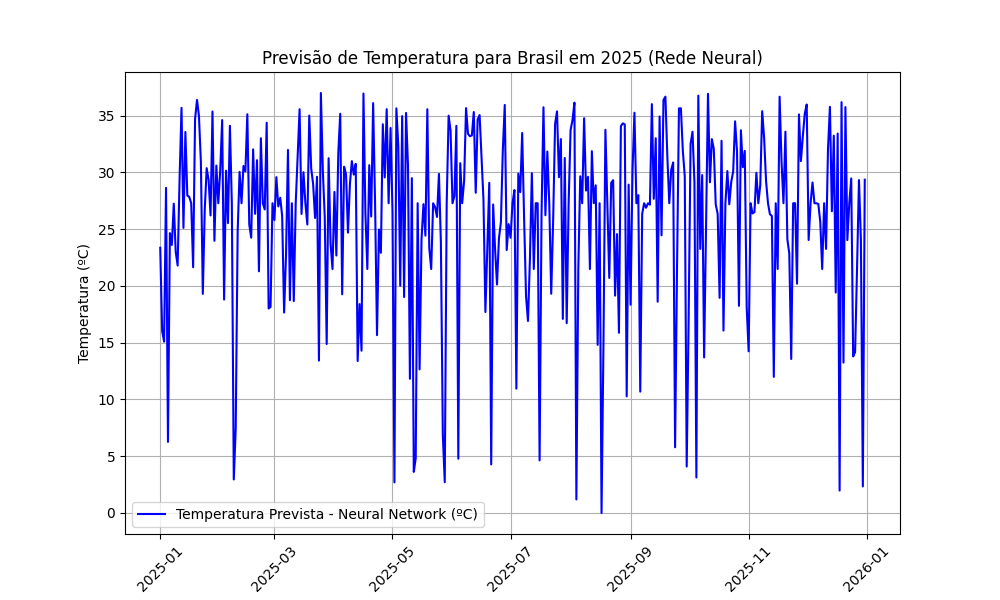

The file beside this chart, header and first rows:
Dia, Mes, umidade_rel_hora, vento_velocidade, Temperatura Prevista (ºC), Data
1, 1, 90, 13, 23.37, 2025-01-01
2, 1, 98, 16, 16.02, 2025-01-02
3, 1, 99, 16, 15.09, 2025-01-03
4, 1, 55, 11, 28.64, 2025-01-04
5, 1, 55, 19, 6.266, 2025-01-05
6, 1, 82, 18, 24.66, 2025-01-06
7, 1, 93, 6, 23.61, 2025-01-07
8, 1, 86, 5, 27.25, 2025-01-08
9, 1, 42, 12, 23.01, 2025-01-09
10, 1, 95, 6, 21.8, 2025-01-10
11, 1, 46, 11, 29.46, 2025-01-11
12, 1, 48, 2, 35.69, 2025-01-12
13, 1, 90, 10, 25.12, 2025-01-13
14, 1, 60, 4, 33.57, 2025-01-14
15, 1, 73, 11, 27.96, 2025-01-15
16, 1, 93, 1, 27.85, 2025-01-16
17, 1, 72, 12, 27.29, 2025-01-17
18, 1, 92, 19, 21.65, 2025-01-18
19, 1, 52, 5, 34.7, 2025-01-19
20, 1, 40, 6, 36.39, 2025-01-20
21, 1, 52, 3, 34.98, 2025-01-21
22, 1, 41, 11, 30.95, 2025-01-22
23, 1, 94, 15, 19.3, 2025-01-23
24, 1, 66, 16, 26.71, 2025-01-24
25, 1, 73, 0, 30.38, 2025-01-25
26, 1, 71, 8, 29.32, 2025-01-26
27, 1, 62, 13, 26.21, 2025-01-27
28, 1, 48, 5, 35.37, 2025-01-28
29, 1, 82, 17, 23.98, 2025-01-29
30, 1, 75, 3, 30.61, 2025-01-30
31, 1, 67, 13, 27.29, 2025-01-31
1, 2, 43, 11, 30.22, 2025-02-01
2, 2, 52, 5, 34.61, 2025-02-02
3, 2, 98, 10, 18.8, 2025-02-03
4, 2, 78, 2, 30.16, 2025-02-04
5, 2, 81, 17, 25.54, 2025-02-05
6, 2, 45, 8, 34.11, 2025-02-06
7, 2, 80, 13, 27.29, 2025-02-07
8, 2, 43, 17, 2.954, 2025-02-08
9, 2, 52, 15, 7.444, 2025-02-09
10, 2, 91, 8, 24.79, 2025-02-10
11, 2, 60, 9, 30.06, 2025-02-11
12, 2, 65, 13, 27.29, 2025-02-12
13, 2, 69, 7, 30.57, 2025-02-13
14, 2, 72, 7, 30.09, 2025-02-14
15, 2, 50, 4, 35.13, 2025-02-15
16, 2, 87, 17, 25.43, 2025-02-16
17, 2, 75, 19, 24.25, 2025-02-17
18, 2, 67, 4, 32.04, 2025-02-18
19, 2, 83, 7, 26.35, 2025-02-19
20, 2, 73, 1, 31.08, 2025-02-20
21, 2, 93, 19, 21.29, 2025-02-21
22, 2, 60, 7, 33.01, 2025-02-22
23, 2, 79, 9, 27.29, 2025-02-23
24, 2, 88, 3, 26.75, 2025-02-24
25, 2, 56, 3, 34.38, 2025-02-25
26, 2, 63, 15, 18.02, 2025-02-26
27, 2, 42, 13, 18.15, 2025-02-27
28, 2, 89, 19, 27.29, 2025-02-28
1, 3, 89, 10, 25.81, 2025-03-01
... 305 more rows
